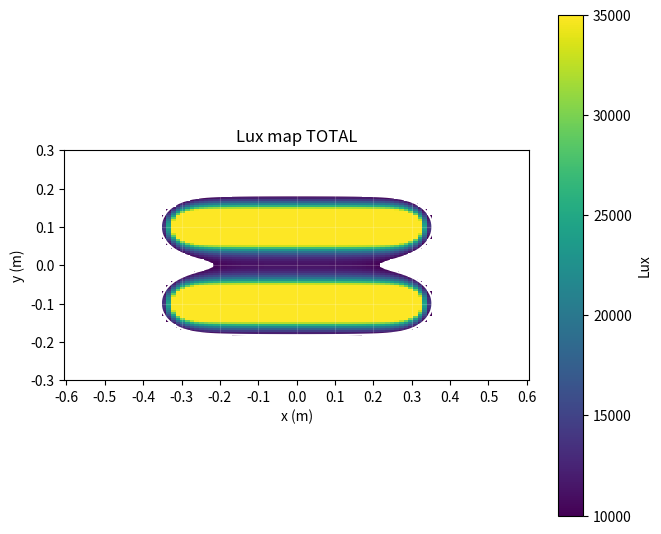

Source code (Python):
import numpy as np
import matplotlib.pyplot as plt

# ---------------------------------------------
# Photometry helpers
# ---------------------------------------------

def build_I_gamma_phi_from_two_cplanes(gamma_deg, I_c0, I_c90):
    gamma = np.asarray(gamma_deg, float)
    I0 = np.asarray(I_c0, float)
    I90 = np.asarray(I_c90, float)
    if gamma.ndim != 1:
        raise ValueError("gamma_deg must be 1D")
    if gamma.size != I0.size or gamma.size != I90.size:
        raise ValueError("gamma_deg, I_c0, I_c90 must have same length")

    def I_of(gamma_q_deg, phi_q_deg):
        g = np.asarray(gamma_q_deg, float)
        p = np.asarray(phi_q_deg, float)
        I0g = np.interp(g, gamma, I0)
        I90g = np.interp(g, gamma, I90)
        pr = np.deg2rad(p)
        c2 = np.cos(pr) ** 2
        s2 = np.sin(pr) ** 2
        return I0g * c2 + I90g * s2

    return I_of


def _normalize(v):
    v = np.asarray(v, float)
    n = np.linalg.norm(v)
    if n == 0:
        raise ValueError("zero-length vector")
    return v / n

# ---------------------------------------------
# Lux computation core (point contribution)
# ---------------------------------------------

def illuminance_from_point_photometry_on_horizontal_plane(
    I_of_gamma_phi,
    source_pos,
    X,
    Y,
    plane_z=0.0,
    luminaire_down_axis=(0.0, 0.0, -1.0),
    luminaire_phi0_axis=(1.0, 0.0, 0.0),
):
    x0, y0, z0 = source_pos

    Z = np.full_like(X, plane_z, dtype=float)
    vx = X - x0
    vy = Y - y0
    vz = Z - z0

    r2 = vx * vx + vy * vy + vz * vz
    r = np.sqrt(r2)

    # Normalize vectors from source to points
    ux = vx / r
    uy = vy / r
    uz = vz / r

    # Orthonormal basis for luminaire coordinates
    zprime = _normalize(luminaire_down_axis)

    xprime = np.asarray(luminaire_phi0_axis, float)
    xprime = xprime - np.dot(xprime, zprime) * zprime
    if np.linalg.norm(xprime) < 1e-9:
        raise ValueError("luminaire_phi0_axis cannot be parallel to luminaire_down_axis")
    xprime = _normalize(xprime)

    yprime = _normalize(np.cross(zprime, xprime))

    # Compute gamma, phi
    cos_gamma = ux * zprime[0] + uy * zprime[1] + uz * zprime[2]
    cos_gamma = np.clip(cos_gamma, -1.0, 1.0)
    gamma = np.rad2deg(np.arccos(cos_gamma))

    upx = ux * xprime[0] + uy * xprime[1] + uz * xprime[2]
    upy = ux * yprime[0] + uy * yprime[1] + uz * yprime[2]
    phi = (np.rad2deg(np.arctan2(upy, upx)) % 360.0)

    I = I_of_gamma_phi(gamma, phi)

    # Incidence cosine for horizontal plane
    cos_inc = (-uz)
    E = np.where(cos_inc > 0, I * cos_inc / r2, 0.0)
    return E

# ---------------------------------------------
# Tube model (line source = sum of point sources)
# ---------------------------------------------

def lux_map_tube(
    I_of_gamma_phi,
    origin=(0.0, 0.0, 0.4),
    tube_length=0.6,
    tube_axis=(1.0, 0.0, 0.0),
    plane_z=0.0,
    xlim=(-0.6, 0.6),
    ylim=(-0.6, 0.6),
    nx=241,
    ny=241,
    n_segments=60,
    lumens_to_candela_scale=1.0,
):
    x0, y0, z0 = origin
    axis = _normalize(tube_axis)

    xs = np.linspace(xlim[0], xlim[1], nx)
    ys = np.linspace(ylim[0], ylim[1], ny)
    X, Y = np.meshgrid(xs, ys, indexing="xy")

    s_vals = np.linspace(-tube_length / 2.0, tube_length / 2.0, n_segments)

    segment_scale = lumens_to_candela_scale / float(n_segments)

    def I_segment(gamma_deg, phi_deg):
        return segment_scale * I_of_gamma_phi(gamma_deg, phi_deg)

    lum_down = (0.0, 0.0, -1.0)
    phi0_axis = tuple(axis.tolist())

    E_total = np.zeros_like(X, dtype=float)

    for s in s_vals:
        px = x0 + s * axis[0]
        py = y0 + s * axis[1]
        pz = z0 + s * axis[2]
        E_total += illuminance_from_point_photometry_on_horizontal_plane(
            I_segment,
            (px, py, pz),
            X,
            Y,
            plane_z=plane_z,
            luminaire_down_axis=lum_down,
            luminaire_phi0_axis=phi0_axis,
        )

    return X, Y, E_total

def lux_map_multi_tube(
    I_of_gamma_phi,
    center=(0.0, 0.0, 0.4),
    n_tubes=2,
    tube_spacing=0.25,
    tube_length=0.6,
    tube_axis=(1.0, 0.0, 0.0),
    spacing_axis=(0.0, 1.0, 0.0),
    plane_z=0.0,
    xlim=(-0.7, 0.7),
    ylim=(-0.5, 0.5),
    nx=281,
    ny=201,
    n_segments=80,
    lumens_to_candela_scale=1.0,
):
    cx, cy, cz = center
    s_axis = _normalize(spacing_axis)

    idx = np.arange(n_tubes, dtype=float)
    offsets = (idx - (n_tubes - 1) / 2.0) * tube_spacing

    X = Y = E_total = None

    for off in offsets:
        origin = (cx + off * s_axis[0], cy + off * s_axis[1], cz + off * s_axis[2])
        X, Y, E = lux_map_tube(
            I_of_gamma_phi,
            origin=origin,
            tube_length=tube_length,
            tube_axis=tube_axis,
            plane_z=plane_z,
            xlim=xlim,
            ylim=ylim,
            nx=nx,
            ny=ny,
            n_segments=n_segments,
            lumens_to_candela_scale=lumens_to_candela_scale,
        )
        if E_total is None:
            E_total = np.zeros_like(E)
        E_total += E

    return X, Y, E_total

# ---------------------------------------------
# Room patch discretization (coarse)
# ---------------------------------------------

def make_room_patches(room_L, room_W, room_H, n_div=4):
    """Create coarse patches on 4 walls + ceiling (no floor patches => floor is absorbing)."""
    L2 = room_L / 2.0
    W2 = room_W / 2.0

    patches_c = []
    patches_n = []
    patches_a = []

    def centers_1d(a0, a1, n):
        edges = np.linspace(a0, a1, int(n) + 1)
        return 0.5 * (edges[:-1] + edges[1:]), float((a1 - a0) / n)

    # walls x=+L/2, x=-L/2
    ys, dy = centers_1d(-W2, W2, n_div)
    zs, dz = centers_1d(0.0, room_H, n_div)

    for y in ys:
        for z in zs:
            patches_c.append([L2, y, z])
            patches_n.append([-1.0, 0.0, 0.0])
            patches_a.append(dy * dz)

    for y in ys:
        for z in zs:
            patches_c.append([-L2, y, z])
            patches_n.append([1.0, 0.0, 0.0])
            patches_a.append(dy * dz)

    # walls y=+W/2, y=-W/2
    xs, dx = centers_1d(-L2, L2, n_div)
    for x in xs:
        for z in zs:
            patches_c.append([x, W2, z])
            patches_n.append([0.0, -1.0, 0.0])
            patches_a.append(dx * dz)

    for x in xs:
        for z in zs:
            patches_c.append([x, -W2, z])
            patches_n.append([0.0, 1.0, 0.0])
            patches_a.append(dx * dz)

    # ceiling z=H
    xs, dx = centers_1d(-L2, L2, n_div)
    ys, dy = centers_1d(-W2, W2, n_div)
    for x in xs:
        for y in ys:
            patches_c.append([x, y, room_H])
            patches_n.append([0.0, 0.0, -1.0])
            patches_a.append(dx * dy)

    return np.asarray(patches_c, float), np.asarray(patches_n, float), np.asarray(patches_a, float)
# ---------------------------------------------
# Illuminance on arbitrary target points with normals
# ---------------------------------------------

def illuminance_on_points_from_point_sources_with_normals(
    I_of_gamma_phi,
    sources_xyz,
    targets_xyz,
    target_normals_xyz,
    luminaire_down_axis=(0.0, 0.0, -1.0),
    luminaire_phi0_axis=(1.0, 0.0, 0.0),
    per_source_intensity_scale=1.0,
):
    sources = np.asarray(sources_xyz, float)
    targets = np.asarray(targets_xyz, float)
    normals = np.asarray(target_normals_xyz, float)

    if sources.ndim != 2 or sources.shape[1] != 3:
        raise ValueError("sources_xyz must have shape (N,3)")
    if targets.ndim != 2 or targets.shape[1] != 3:
        raise ValueError("targets_xyz must have shape (M,3)")
    if normals.ndim != 2 or normals.shape[1] != 3:
        raise ValueError("target_normals_xyz must have shape (M,3)")

    zprime = _normalize(luminaire_down_axis)

    xprime = np.asarray(luminaire_phi0_axis, float)
    xprime = xprime - np.dot(xprime, zprime) * zprime
    if np.linalg.norm(xprime) < 1e-9:
        raise ValueError("luminaire_phi0_axis cannot be parallel to luminaire_down_axis")
    xprime = _normalize(xprime)

    yprime = _normalize(np.cross(zprime, xprime))

    E_total = np.zeros((targets.shape[0],), dtype=float)

    for (sx, sy, sz) in sources:
        vx = targets[:, 0] - sx
        vy = targets[:, 1] - sy
        vz = targets[:, 2] - sz

        r2 = vx * vx + vy * vy + vz * vz
        r = np.sqrt(r2)

        ux = vx / r
        uy = vy / r
        uz = vz / r

        cos_gamma = ux * zprime[0] + uy * zprime[1] + uz * zprime[2]
        cos_gamma = np.clip(cos_gamma, -1.0, 1.0)
        gamma = np.rad2deg(np.arccos(cos_gamma))

        upx = ux * xprime[0] + uy * xprime[1] + uz * xprime[2]
        upy = ux * yprime[0] + uy * yprime[1] + uz * yprime[2]
        phi = (np.rad2deg(np.arctan2(upy, upx)) % 360.0)

        I = per_source_intensity_scale * I_of_gamma_phi(gamma, phi)

        # incoming direction at target: (source-target)/r = -u
        incx, incy, incz = -ux, -uy, -uz
        cos_inc = normals[:, 0] * incx + normals[:, 1] * incy + normals[:, 2] * incz

        E = np.where(cos_inc > 0, I * cos_inc / r2, 0.0)
        E_total += E

    return E_total

# ---------------------------------------------
# Reflections: 1-bounce diffuse walls as secondary emitters
# ---------------------------------------------

def add_first_bounce_reflections_on_plane_from_sources(
    sources_xyz,
    I_of_gamma_phi,
    X,
    Y,
    room_L,
    room_W,
    room_H,
    rho=0.99,
    n_div=4,
    per_source_intensity_scale=1.0,
):
    patches_c, patches_n, patches_a = make_room_patches(room_L, room_W, room_H, n_div=n_div)

    # 1) incident illuminance on patches from sources
    E_patch = illuminance_on_points_from_point_sources_with_normals(
        I_of_gamma_phi,
        sources_xyz=sources_xyz,
        targets_xyz=patches_c,
        target_normals_xyz=patches_n,
        per_source_intensity_scale=per_source_intensity_scale,
    )

    # 2) reflected flux per patch (lumens)
    Phi_ref = float(rho) * E_patch * patches_a

    # 3) Lambertian patch intensity I0 (cd)
    I0_patch = Phi_ref / np.pi

    # 4) contribution to plant plane
    P = np.stack([X.ravel(), Y.ravel(), np.zeros_like(X).ravel()], axis=1)
    E_ref_flat = np.zeros((P.shape[0],), dtype=float)

    n_plane = np.array([0.0, 0.0, 1.0], dtype=float)

    for (pc, pn, I0) in zip(patches_c, patches_n, I0_patch):
        if I0 <= 0:
            continue

        v = P - pc[None, :]
        r2 = np.sum(v * v, axis=1)
        r = np.sqrt(r2)
        u = v / r[:, None]

        # emission cosine from patch
        cos_emit = np.dot(u, pn)

        # incidence on plane
        cos_inc = np.dot(-u, n_plane)

        I_dir = I0 * np.maximum(cos_emit, 0.0)
        E = np.where((cos_emit > 0) & (cos_inc > 0), I_dir * cos_inc / r2, 0.0)
        E_ref_flat += E

    return E_ref_flat.reshape(X.shape), E_patch


# ---------------------------------------------
# Tube segments as explicit point sources (for reflections)
# ---------------------------------------------

def tube_to_point_sources(
    center=(0.0, 0.0, 0.4),
    tube_length=0.6,
    tube_axis=(1.0, 0.0, 0.0),
    n_segments=60,
):
    """Return (n_segments,3) points along tube length."""
    cx, cy, cz = center
    axis = _normalize(tube_axis)
    s_vals = np.linspace(-tube_length / 2.0, tube_length / 2.0, int(n_segments))
    pts = np.stack([
        cx + s_vals * axis[0],
        cy + s_vals * axis[1],
        cz + s_vals * axis[2],
    ], axis=1)
    return pts


def multi_tube_to_point_sources(
    center=(0.0, 0.0, 0.4),
    n_tubes=2,
    tube_spacing=0.25,
    tube_length=0.6,
    tube_axis=(1.0, 0.0, 0.0),
    spacing_axis=(0.0, 1.0, 0.0),
    n_segments=60,
):
    """Convert a multi-tube arrangement into a set of point sources (segments)."""
    cx, cy, cz = center
    s_axis = _normalize(spacing_axis)

    idx = np.arange(int(n_tubes), dtype=float)
    offsets = (idx - (n_tubes - 1) / 2.0) * float(tube_spacing)

    all_pts = []
    for off in offsets:
        c = (cx + off * s_axis[0], cy + off * s_axis[1], cz + off * s_axis[2])
        all_pts.append(tube_to_point_sources(
            center=c,
            tube_length=tube_length,
            tube_axis=tube_axis,
            n_segments=n_segments,
        ))

    return np.concatenate(all_pts, axis=0)


# ---------------------------------------------
# Plotting + area
# ---------------------------------------------

def plot_lux_map(X, Y, E, title="Illuminance (lux)", min_lux_to_show=None, max_lux_to_show=None, draw_threshold_contour=True, tick_step_m=0.1):
    plt.figure(figsize=(7.5, 6.5))
    Z = np.array(E, dtype=float)
    if min_lux_to_show is not None:
        Z = np.ma.masked_less(Z, float(min_lux_to_show))  # hide only below-min values

    cmap = plt.get_cmap("viridis").copy()
    cmap.set_bad(alpha=0.0)

    vmin = float(min_lux_to_show) if min_lux_to_show is not None else None
    vmax = float(max_lux_to_show) if max_lux_to_show is not None else None

    im = plt.pcolormesh(X, Y, Z, shading="auto", cmap=cmap, vmin=vmin, vmax=vmax)
    plt.colorbar(im, label="Lux")

    if min_lux_to_show is not None and draw_threshold_contour:
        plt.contour(X, Y, E, levels=[float(min_lux_to_show)], colors=["white"], linewidths=1.5)

    ax = plt.gca()
    ax.set(xlabel="x (m)", ylabel="y (m)", title=title, aspect="equal")
    if tick_step_m and tick_step_m > 0:
        ax.set_xticks(np.arange(np.floor(np.min(X)/tick_step_m)*tick_step_m, np.max(X)+tick_step_m, tick_step_m))
        ax.set_yticks(np.arange(np.floor(np.min(Y)/tick_step_m)*tick_step_m, np.max(Y)+tick_step_m, tick_step_m))
        ax.grid(True, color="white", alpha=0.18, linewidth=0.8)
    plt.show()

def area_above_threshold_m2(X, Y, E, threshold_lux):
    mask = (E >= float(threshold_lux))
    dx = float(np.mean(np.diff(X[0, :])))
    dy = float(np.mean(np.diff(Y[:, 0])))
    return float(np.sum(mask) * abs(dx * dy))


# ---------------------------------------------
# Example
# ---------------------------------------------

if __name__ == "__main__":
    # Example photometry (replace with real tube photometry)
    gamma_deg = np.array([0, 10, 20, 30, 40, 50, 60, 70, 80, 90], dtype=float)
    I_c0 = 2*200/160*np.array([1325, 1250, 1120, 930, 720, 510, 320, 170, 70, 0], dtype=float)
    I_c90 = 2*200/160*np.array([1325, 1220, 1080, 880, 650, 450, 280, 150, 60, 0], dtype=float)
    I_of = build_I_gamma_phi_from_two_cplanes(gamma_deg, I_c0, I_c90)

    # ------------------------------
    # ROOM PARAMETERS
    # ------------------------------
    ROOM_L = 1.2
    ROOM_W = 0.52
    ROOM_H = 0.25

    RHO = 1.0 # reflection coefficient
    WALL_DIV = 32 # wall divisions for reflecting patches creation

    # ------------------------------
    # TUBE PARAMETERS
    # ------------------------------
    POS_X = 0
    POS_Y = 0
    TUBE_LENGTH_M = 0.6
    N_TUBES = 2
    TUBE_SPACING_M = 0.2
    HEIGHT_M = 0.05
    MIN_LUX_TO_SHOW = 10000 # min for plotting range
    MAX_LUX_TO_SHOW = 35000 # max for plotting range

    N_SEGMENTS = 40 # number of divisions of the LED tube source

    # Scaling of photometry for tube segmentation.
    # If your I_of is for the entire tube, set this to 1.0 (we divide by segments inside lux_map_tube).
    # If your I_of is per-segment, set to N_SEGMENTS.
    LUMENS_TO_CANDELA_SCALE = 1.0

    # Plant plane / plotting
    xlim = (-ROOM_L / 2.0, ROOM_L / 2.0)
    ylim = (-ROOM_W / 2.0, ROOM_W / 2.0)

    # Direct lux on plant plane
    X, Y, E_direct = lux_map_multi_tube(
        I_of,
        center=(POS_X, POS_Y, HEIGHT_M),
        n_tubes=N_TUBES,
        tube_spacing=TUBE_SPACING_M,
        tube_length=TUBE_LENGTH_M,
        tube_axis=(1, 0, 0.0),
        spacing_axis=(0.0, 1.0, 0.0),
        plane_z=0.0,
        xlim=xlim,
        ylim=ylim,
        nx=100,
        ny=100,
        n_segments=N_SEGMENTS,
        lumens_to_candela_scale=LUMENS_TO_CANDELA_SCALE,
    )

    # Convert tubes into explicit segment point sources for reflection computation
    segment_points = multi_tube_to_point_sources(
        center=(POS_X, POS_Y, HEIGHT_M),
        n_tubes=N_TUBES,
        tube_spacing=TUBE_SPACING_M,
        tube_length=TUBE_LENGTH_M,
        tube_axis=(1.0, 0, 0.0),
        spacing_axis=(0.0, 1.0, 0.0),
        n_segments=N_SEGMENTS,
    )

    # IMPORTANT: each segment should emit 1/N_SEGMENTS of tube photometry (same as lux_map_tube)
    # Also, if you have multiple tubes, segmentation already creates N_TUBES*N_SEGMENTS points.
    segment_scale = LUMENS_TO_CANDELA_SCALE / float(N_SEGMENTS)

    E_ref, E_patch = add_first_bounce_reflections_on_plane_from_sources(
        sources_xyz=segment_points,
        I_of_gamma_phi=I_of,
        X=X,
        Y=Y,
        room_L=ROOM_L,
        room_W=ROOM_W,
        room_H=ROOM_H,
        rho=RHO,
        n_div=WALL_DIV,
        per_source_intensity_scale=segment_scale,
    )

    E_total = E_direct + E_ref


    area = area_above_threshold_m2(X, Y, E_total, MIN_LUX_TO_SHOW)

    print("--- SETUP ---")
    print(f"Room: L={ROOM_L} W={ROOM_W} H={ROOM_H}")
    print(f"Tubes: N={N_TUBES}, L={TUBE_LENGTH_M} m, spacing={TUBE_SPACING_M} m, height={HEIGHT_M} m")
    print(f"Segments per tube: {N_SEGMENTS}, wall_div={WALL_DIV}, rho={RHO}")

    print("--- RESULTS ---")
    print(f"Mean direct lux: {float(np.mean(E_direct)):.1f}")
    print(f"Mean reflected lux (1-bounce): {float(np.mean(E_ref)):.1f}")
    print(f"Mean total lux: {float(np.mean(E_total)):.1f}")
    print(f"Area with E >= {MIN_LUX_TO_SHOW:.0f} lx: {area:.4f} m^2")

    plot_lux_map(
        X, Y, E_total,
        title=f"Lux map TOTAL",
        min_lux_to_show=MIN_LUX_TO_SHOW,
        max_lux_to_show=MAX_LUX_TO_SHOW
    )
